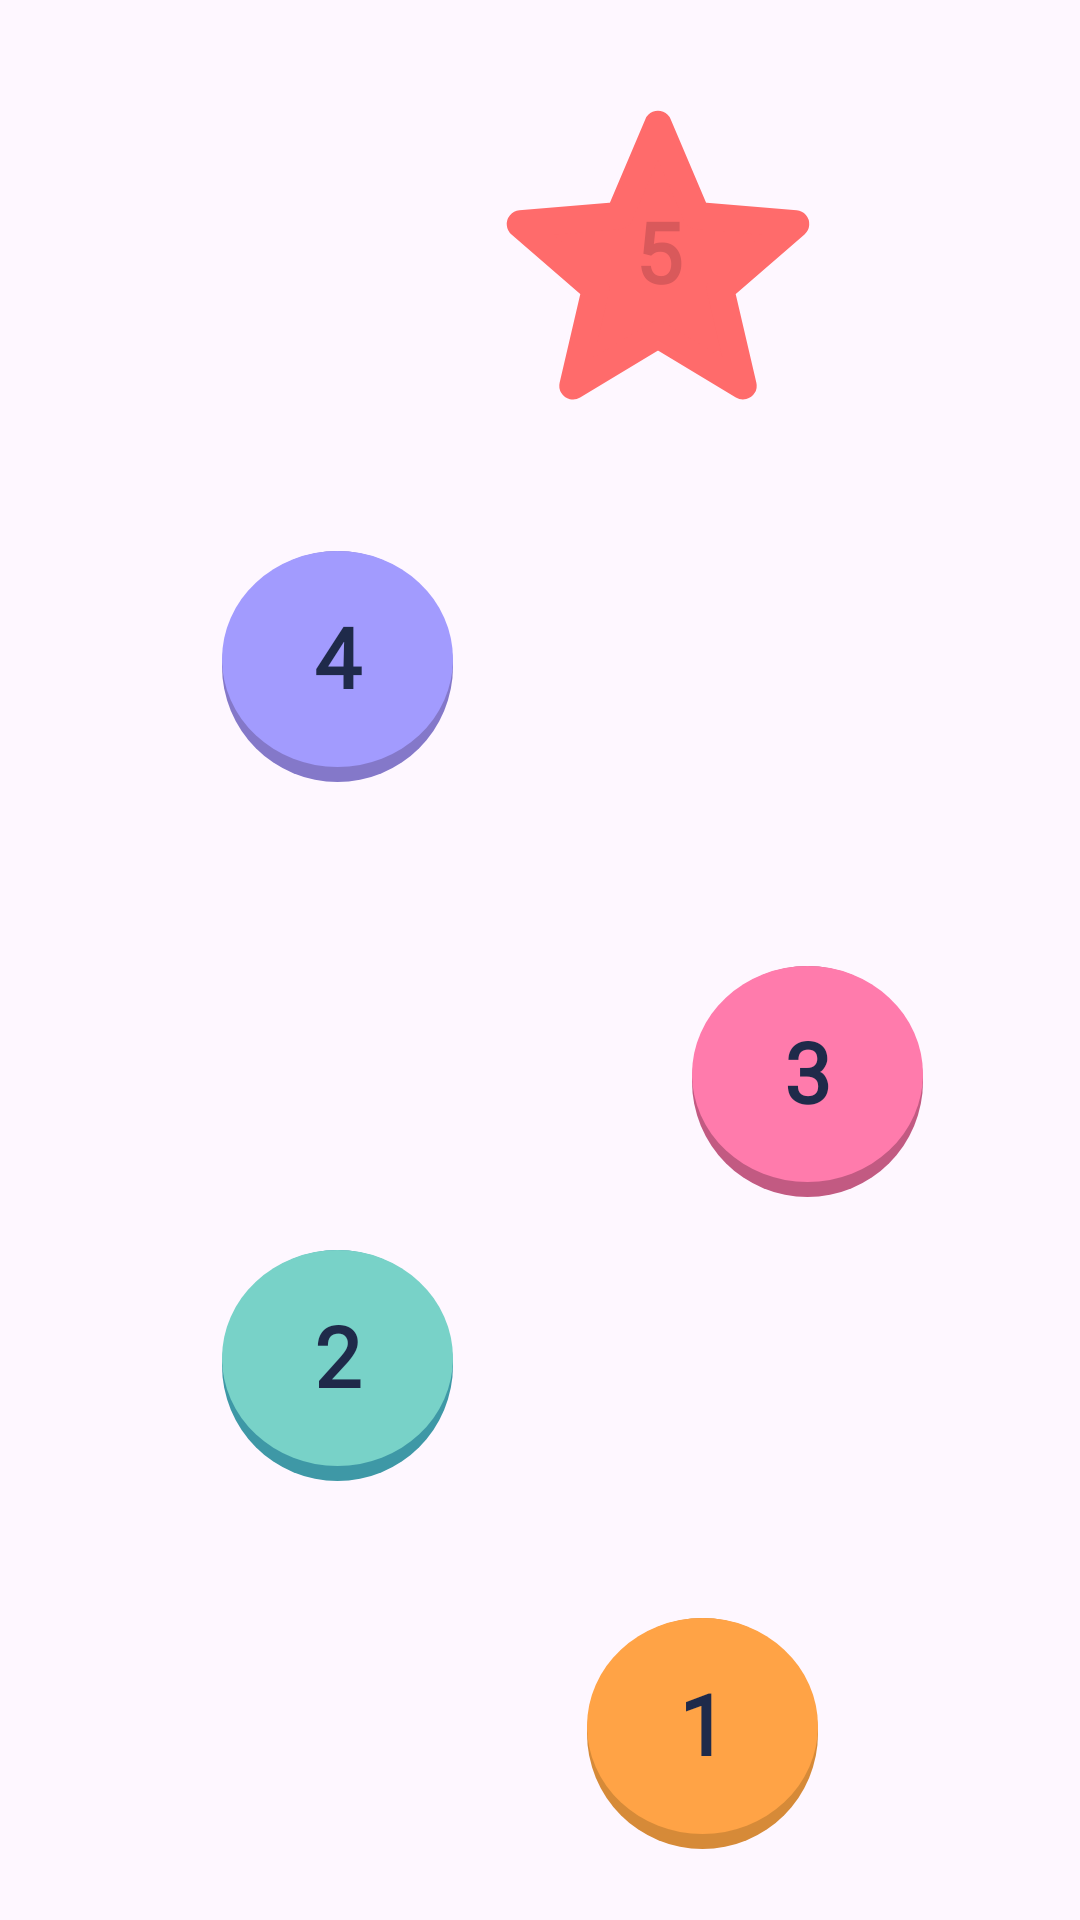

Produce the Android XML layout that renders to this screen, including the resource entries it uses.
<!-- AndroidManifest.xml: application theme Theme.Wordy -->
<!-- res/layout/mapa_niveles.xml -->
<?xml version="1.0" encoding="utf-8"?>
<androidx.constraintlayout.widget.ConstraintLayout xmlns:android="http://schemas.android.com/apk/res/android"
    xmlns:app="http://schemas.android.com/apk/res-auto"
    xmlns:tools="http://schemas.android.com/tools"
    android:layout_width="match_parent"
    android:layout_height="match_parent">

    <ImageView
        android:id="@+id/ivMapa"
        android:layout_width="0dp"
        android:layout_height="0dp"
        android:contentDescription="@string/img_mapa"
        android:scaleType="centerCrop"
        android:src="@drawable/img_mapa_decoracion"
        app:layout_constraintBottom_toBottomOf="parent"
        app:layout_constraintEnd_toEndOf="parent"
        app:layout_constraintHorizontal_bias="1.0"
        app:layout_constraintStart_toStartOf="parent"
        app:layout_constraintTop_toTopOf="parent"
        app:layout_constraintVertical_bias="0.0" />

    <TextView
        android:id="@+id/nivel5"
        style="@style/WordyNivel"
        android:layout_width="110dp"
        android:layout_height="110dp"
        android:background="@drawable/ic_estrella_nivel"
        android:text="5"
        android:textColor="@color/wordy_coral_dark"
        app:layout_constraintBottom_toBottomOf="parent"
        app:layout_constraintEnd_toEndOf="parent"
        app:layout_constraintHorizontal_bias="0.657"
        app:layout_constraintStart_toStartOf="parent"
        app:layout_constraintTop_toTopOf="parent"
        app:layout_constraintVertical_bias="0.061"
        tools:ignore="HardcodedText" />

    <TextView
        android:id="@+id/nivel4"
        style="@style/WordyNivel"
        android:layout_width="77dp"
        android:layout_height="77dp"
        android:background="@drawable/bg_nivel_morado"
        android:text="4"
        app:layout_constraintBottom_toBottomOf="parent"
        app:layout_constraintEnd_toEndOf="parent"
        app:layout_constraintHorizontal_bias="0.262"
        app:layout_constraintStart_toStartOf="parent"
        app:layout_constraintTop_toTopOf="parent"
        app:layout_constraintVertical_bias="0.326"
        tools:ignore="HardcodedText" />

    <TextView
        android:id="@+id/nivel3"
        style="@style/WordyNivel"
        android:layout_width="77dp"
        android:layout_height="77dp"
        android:background="@drawable/bg_nivel_rosa"
        android:text="3"
        app:layout_constraintBottom_toBottomOf="parent"
        app:layout_constraintEnd_toEndOf="parent"
        app:layout_constraintHorizontal_bias="0.815"
        app:layout_constraintStart_toStartOf="parent"
        app:layout_constraintTop_toTopOf="parent"
        app:layout_constraintVertical_bias="0.572"
        tools:ignore="HardcodedText" />

    <TextView
        android:id="@+id/nivel2"
        style="@style/WordyNivel"
        android:layout_width="77dp"
        android:layout_height="77dp"
        android:background="@drawable/bg_nivel_teal"
        android:text="2"
        app:layout_constraintBottom_toBottomOf="parent"
        app:layout_constraintEnd_toEndOf="parent"
        app:layout_constraintHorizontal_bias="0.262"
        app:layout_constraintStart_toStartOf="parent"
        app:layout_constraintTop_toTopOf="parent"
        app:layout_constraintVertical_bias="0.74"
        tools:ignore="HardcodedText" />

    <TextView
        android:id="@+id/nivel1"
        style="@style/WordyNivel"
        android:layout_width="77dp"
        android:layout_height="77dp"
        android:background="@drawable/bg_nivel_naranja"
        android:text="1"
        app:layout_constraintBottom_toBottomOf="parent"
        app:layout_constraintEnd_toEndOf="parent"
        app:layout_constraintHorizontal_bias="0.691"
        app:layout_constraintStart_toStartOf="parent"
        app:layout_constraintTop_toTopOf="parent"
        app:layout_constraintVertical_bias="0.958"
        tools:ignore="HardcodedText" />

</androidx.constraintlayout.widget.ConstraintLayout>
<!-- resources referenced by this layout -->
<resources>
  <color name="wordy_coral_dark">#D9595B</color>
  <!-- drawable bg_nivel_morado (drawable) -->
  <layer-list xmlns:android="http://schemas.android.com/apk/res/android">
      <item>
          <shape android:shape="oval"><solid android:color="@color/wordy_purple_dark"/></shape>
      </item>
      <item android:bottom="5dp">
          <shape android:shape="oval"><solid android:color="@color/wordy_purple"/></shape>
      </item>
  </layer-list>
  <!-- drawable bg_nivel_naranja (drawable) -->
  <layer-list xmlns:android="http://schemas.android.com/apk/res/android">
      <item>
          <shape android:shape="oval"><solid android:color="@color/wordy_orange_dark"/></shape>
      </item>
      <item android:bottom="5dp">
          <shape android:shape="oval"><solid android:color="@color/wordy_orange"/></shape>
      </item>
  </layer-list>
  <!-- drawable bg_nivel_rosa (drawable) -->
  <layer-list xmlns:android="http://schemas.android.com/apk/res/android">
      <item>
          <shape android:shape="oval"><solid android:color="@color/wordy_pink_dark"/></shape>
      </item>
      <item android:bottom="5dp">
          <shape android:shape="oval"><solid android:color="@color/wordy_pink"/></shape>
      </item>
  </layer-list>
  <!-- drawable bg_nivel_teal (drawable) -->
  <layer-list xmlns:android="http://schemas.android.com/apk/res/android">
      <item>
          <shape android:shape="oval"><solid android:color="@color/wordy_teal_dark"/></shape>
      </item>
      <item android:bottom="5dp">
          <shape android:shape="oval"><solid android:color="@color/wordy_teal"/></shape>
      </item>
  </layer-list>
  <!-- drawable ic_estrella_nivel (drawable) -->
  <vector xmlns:android="http://schemas.android.com/apk/res/android"
      android:width="48dp"
      android:height="48dp"
      android:viewportWidth="24"
      android:viewportHeight="24">
      <path
          android:fillColor="@color/wordy_coral"
          android:pathData="M12,17.27L18.18,21l-1.64,-7.03L22,9.24l-7.19,-0.61L12,2 9.19,8.63 2,9.24l5.46,4.73L5.82,21z"
          android:strokeColor="@color/wordy_coral"
          android:strokeLineJoin="round"
          android:strokeWidth="2" />
  </vector>
  <string name="img_mapa">Mapa de niveles</string>
  <style name="WordyNivel">
          <item name="android:clickable">true</item>
          <item name="android:focusable">true</item>
          <item name="android:fontFamily">@font/fredoka_normal</item>
          <item name="android:gravity">center</item>
          <item name="android:includeFontPadding">false</item>
          <item name="android:paddingBottom">4dp</item>
          <item name="android:textColor">@color/wordy_navy</item>
          <item name="android:textSize">28sp</item>
          <item name="android:textStyle">bold</item>
      </style>
  <style name="Theme.Wordy" parent="Base.Theme.Wordy" />
  <color name="wordy_purple_dark">#8478C9</color>
  <color name="wordy_purple">#A29BFE</color>
  <color name="wordy_orange_dark">#D68A38</color>
  <color name="wordy_orange">#FFA346</color>
  <color name="wordy_pink_dark">#C25A82</color>
  <color name="wordy_pink">#FF7BAC</color>
  <color name="wordy_teal_dark">#3E98A6</color>
  <color name="wordy_teal">#78D2C8</color>
  <color name="wordy_coral">#FF6B6B</color>
  <color name="wordy_navy">#1F2A4A</color>
  <style name="Base.Theme.Wordy" parent="Theme.Material3.DayNight.NoActionBar">
          
          
      </style>
</resources>
